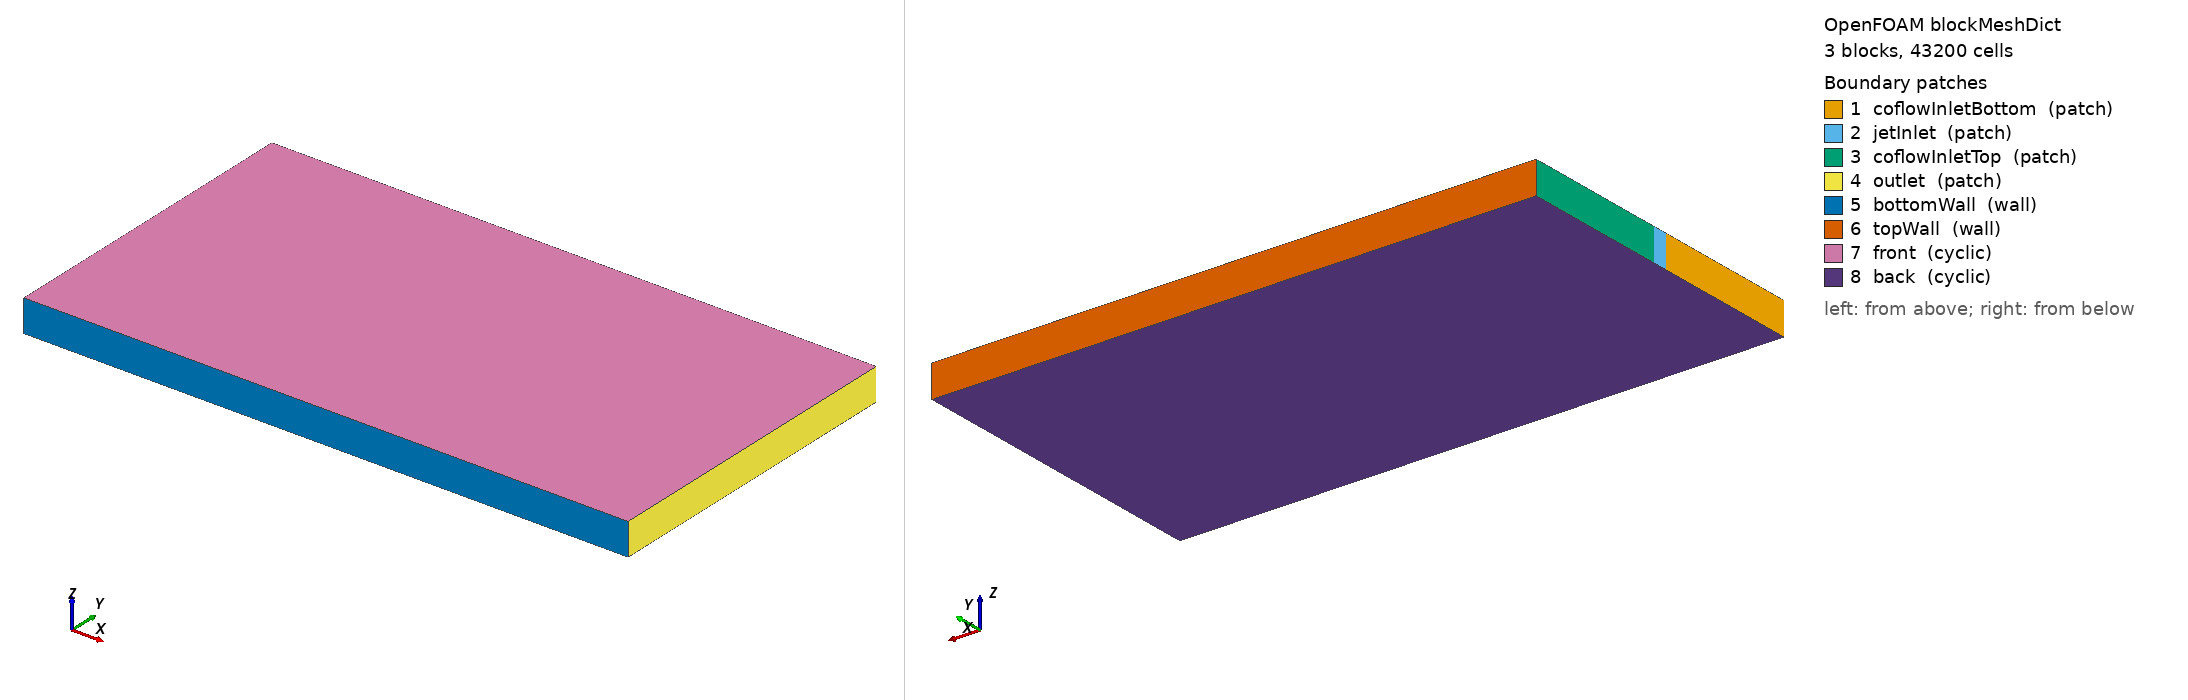

OpenFOAM case: the mesh blockMesh builds from blockMeshDict, 3 block(s), 43200 cells. Boundary patches (legend numbers): 1 coflowInletBottom (patch), 2 jetInlet (patch), 3 coflowInletTop (patch), 4 outlet (patch), 5 bottomWall (wall), 6 topWall (wall), 7 front (cyclic), 8 back (cyclic). Left view from above one corner, right view from below the opposite corner. Boundary conditions: 5 field file(s) under 0/ or 0.orig/; 8 of 8 drawn patches have an entry in a shipped field file.

=== system/blockMeshDict ===
/*--------------------------------*- C++ -*----------------------------------*\
  Slot burner geometry, Fig. 2 of Malé, Lapeyre & Noiray (2024), arXiv:2408.16709
  Case: phi_g = 0.5  ->  Lx = 52 mm, Ly = 32 mm, Lz = 16 mm, H = 8 mm

  Layout in y (bottom to top), x=0 (inlet) face split accordingly:
    [0,        y1]        bottom coflow  (burnt gas inlet)
    [y1,       y1+lip]    bottom burner lip (wall, thickness H/20)
    [y1+lip,   y1+lip+H]  central jet    (fresh premixed H2-air inlet)
    [y2,       y2+lip]    top burner lip (wall, thickness H/20)
    [y2+lip,   Ly]        top coflow     (burnt gas inlet)

  y=0 and y=Ly (outer faces) = adiabatic walls, as stated in the paper.
  z is periodic (cyclic).  x=Lx is the outlet.

\*-----------------------------------------------------------------------------*/
FoamFile
{
    version     2.0;
    format      ascii;
    class       dictionary;
    object      blockMeshDict;
}

convertToMeters 1;

Lx      0.30;
Ly      0.032;
Lz      0.016;
H       0.008;      // central jet slot height


// derived y-coordinates (bottom to top)
y0      -0.08;
y1      -0.004;
y2      0.004;
yTop    0.08;
zb      -0.008;
zf      0.008;

nx      75;     // full-DNS: 520
nz      12;     // full-DNS: 160
nyCoB   20;     // bottom coflow, full-DNS: 116
nyJet   8;     // central jet,  full-DNS: 80
nyCoT   20;     // top coflow,   full-DNS: 116

vertices
(
    // block 0: bottom coflow            (0-3 bottom face, 4-7 top face)
    (0    $y0        $zb)      // (0)
    ($Lx  $y0        $zb)      // (1)
    (0    $y1        $zb)      // (2)
    ($Lx  $y1        $zb)      // (3)
    (0    $y0        $zf)    // (4)
    ($Lx  $y0        $zf)    // (5)
    (0    $y1        $zf)    // (6)
    ($Lx  $y1        $zf)    // (7)

    // block 1: central jet
    (0    $y2        $zb)      // (8)
    ($Lx  $y2        $zb)      // (9)
    (0    $y2        $zf)    // (10)
    ($Lx  $y2        $zf)    // (11)

    // block 1: top coflow
    (0    $yTop      $zb)      // (12)
    ($Lx  $yTop      $zb)      // (13)
    (0    $yTop      $zf)    // (14)
    ($Lx  $yTop      $zf)    // (15)
);

blocks
(
    hex (0  1  3  2  4  5  7  6)   ($nx $nyCoB  $nz) simpleGrading (5 0.2 1)
    hex (2  3  9  8  6  7 11 10)   ($nx $nyJet  $nz) simpleGrading (5 1 1)
    hex (8  9 13 12 10 11 15 14)   ($nx $nyCoT  $nz) simpleGrading (5 5 1)
);

edges
(
);

boundary
(
    coflowInletBottom
    {
        type patch;
        faces ( (0 4 6 2) );
    }

    jetInlet
    {
        type patch;
        faces ( (2 6 10 8) );
    }

    coflowInletTop
    {
        type patch;
        faces ( (8 10 14 12) );
    }

    outlet
    {
        type patch;
        faces
        (
            (1 3 7 5)
            (3 9 11 7)
            (9 13 15 11)
        );
    }

    bottomWall
    {
        type wall;
        faces ( (0 1 5 4) );
    }

    topWall
    {
        type wall;
        faces ( (12 13 15 14) );
    }

    front
    {
        type cyclic;
        neighbourPatch back;
        faces
        (
            (4 5 7 6)
            (6 7 11 10)
            (10 11 15 14)
        );
    }

    back
    {
        type cyclic;
        neighbourPatch front;
        faces
        (
            (0 1 3 2)
            (2 3 9 8)
            (8 9 13 12)
        );
    }
);

mergePatchPairs
(
);

// ************************************************************************* //


=== system/controlDict ===
/*--------------------------------*- C++ -*----------------------------------*\
| =========                 |                                                 |
| \\      /  F ield         | OpenFOAM: The Open Source CFD Toolbox           |
|  \\    /   O peration     | Version:  2606                                  |
|   \\  /    A nd           | Website:  www.openfoam.com                      |
|    \\/     M anipulation  |                                                 |
\*---------------------------------------------------------------------------*/
// * * * * * * * * * * * * * * * * * * * * * * * * * * * * * * * * * * * * * //
FoamFile
{
    version         2;
    format          ascii;
    class           dictionary;
    object          controlDict;
}

application     reactingFoamDY;

startFrom       latestTime;

startTime       0;

stopAt          endTime;

//endTime         0.05;
endTime         0.001;

deltaT          1e-07;

adjustTimeStep  yes;

maxCo           0.2;

maxDeltaT       1e-06;


writeControl    timeStep;

writeInterval   100;

//writeControl    runTime;

//writeInterval   0.0001;

purgeWrite      0;

writeFormat     binary;

writePrecision  10;

writeCompression off;

timeFormat      general;

timePrecision   6;

runTimeModifiable true;

/*
functions
{
    writeTurbulenceFields
    {
        type            writeObjects;
        libs            (utilityFunctionObjects);
        objects         (k epsilon);
        writeControl    timeStep;
    }
}*/

// ************************************************************************* //


=== 0.orig/H2 ===
/*--------------------------------*- C++ -*----------------------------------*\
| =========                 |                                                 |
| \\      /  F ield         | OpenFOAM: The Open Source CFD Toolbox           |
|  \\    /   O peration     | Version:  v2606                                 |
|   \\  /    A nd           | Website:  www.openfoam.com                      |
|    \\/     M anipulation  |                                                 |
\*---------------------------------------------------------------------------*/
FoamFile
{
    version     2.0;
    format      ascii;
    class       volScalarField;
    object      H2;
}
// * * * * * * * * * * * * * * * * * * * * * * * * * * * * * * * * * * * * * //

dimensions      [0 0 0 0 0 0 0];

internalField   uniform 0;

boundaryField
{
    outlet
    {
        type            inletOutlet;
        inletValue      uniform 0;
        value           uniform 0;
    }

    coflowInletBottom
    {
        type            fixedValue;
        value           uniform 0;
    }

    coflowInletTop
    {
        type            fixedValue;
        value           uniform 0;
    }

    bottomWall
    {
        type            zeroGradient;
    }

    topWall
    {
        type            zeroGradient;
    }

    jetInlet
    {
        type            fixedValue;
        value           uniform 0.11;
    }

    front
    {
        type            cyclic;
    }

    back
    {
        type            cyclic;
    }
}


// ************************************************************************* //


=== 0.orig/H2O ===
/*--------------------------------*- C++ -*----------------------------------*\
| =========                 |                                                 |
| \\      /  F ield         | OpenFOAM: The Open Source CFD Toolbox           |
|  \\    /   O peration     | Version:  v2606                                 |
|   \\  /    A nd           | Website:  www.openfoam.com                      |
|    \\/     M anipulation  |                                                 |
\*---------------------------------------------------------------------------*/
FoamFile
{
    version     2.0;
    format      ascii;
    class       volScalarField;
    object      H2O;
}
// * * * * * * * * * * * * * * * * * * * * * * * * * * * * * * * * * * * * * //

dimensions      [0 0 0 0 0 0 0];

internalField   uniform 0;

boundaryField
{
    outlet
    {
        type            inletOutlet;
        inletValue      uniform 0.13;
        value           uniform 0.13;
    }

    coflowInletBottom
    {
        type            fixedValue;
        value           uniform 0.13;   // phi_g=0.5 burnt-gas product
    }

    coflowInletTop
    {
        type            fixedValue;
        value           uniform 0.13;   // phi_g=0.5 burnt-gas product
    }

    bottomWall
    {
        type            zeroGradient;
    }

    topWall
    {
        type            zeroGradient;
    }

    jetInlet
    {
        type            fixedValue;
        value           uniform 0;
    }

    front
    {
        type            cyclic;
    }

    back
    {
        type            cyclic;
    }
}


// ************************************************************************* //


=== 0.orig/N2 ===
/*--------------------------------*- C++ -*----------------------------------*\
| =========                 |                                                 |
| \\      /  F ield         | OpenFOAM: The Open Source CFD Toolbox           |
|  \\    /   O peration     | Version:  v2606                                 |
|   \\  /    A nd           | Website:  www.openfoam.com                      |
|    \\/     M anipulation  |                                                 |
\*---------------------------------------------------------------------------*/
FoamFile
{
    version     2.0;
    format      ascii;
    class       volScalarField;
    object      N2;
}
// * * * * * * * * * * * * * * * * * * * * * * * * * * * * * * * * * * * * * //

dimensions      [0 0 0 0 0 0 0];

internalField   uniform 0.756;

boundaryField
{
    jetInlet
    {
        type            fixedValue;
        value           uniform 0.75;   // phi_g=0.5, both fresh and burnt
    }

    coflowInletBottom
    {
        type            fixedValue;
        value           uniform 0.756;
    }

    coflowInletTop
    {
        type            fixedValue;
        value           uniform 0.756;
    }

    outlet
    {
        type            zeroGradient;
    }

    bottomWall
    {
        type            zeroGradient;
    }

    topWall
    {
        type            zeroGradient;
    }

    front
    {
        type            cyclic;
    }

    back
    {
        type            cyclic;
    }
}


// ************************************************************************* //


=== 0.orig/O2 ===
/*--------------------------------*- C++ -*----------------------------------*\
| =========                 |                                                 |
| \\      /  F ield         | OpenFOAM: The Open Source CFD Toolbox           |
|  \\    /   O peration     | Version:  v2606                                 |
|   \\  /    A nd           | Website:  www.openfoam.com                      |
|    \\/     M anipulation  |                                                 |
\*---------------------------------------------------------------------------*/
FoamFile
{
    version     2.0;
    format      ascii;
    class       volScalarField;
    object      O2;
}
// * * * * * * * * * * * * * * * * * * * * * * * * * * * * * * * * * * * * * //

dimensions      [0 0 0 0 0 0 0];

internalField   uniform 0.23;

boundaryField
{
    jetInlet
    {
        type            fixedValue;
        value           uniform 0.23;   // phi_g=0.5 fresh mixture
    }

    bottomWall
    {
        type            zeroGradient;
    }

    topWall
    {
        type            zeroGradient;
    }

    coflowInletBottom
    {
        type            fixedValue;
        value           uniform  0.11;   // phi_g=0.5 burnt (excess O2)
    }

    coflowInletTop
    {
        type            fixedValue;
        value           uniform  0.11;   // phi_g=0.5 burnt (excess O2)
    }

    outlet
    {
        type            inletOutlet;
        inletValue      uniform 0.11;
        value           uniform 0.11;
    }

    front
    {
        type            cyclic;
    }

    back
    {
        type            cyclic;
    }
}


// ************************************************************************* //


=== 0.orig/p ===
/*--------------------------------*- C++ -*----------------------------------*\
| =========                 |                                                 |
| \\      /  F ield         | OpenFOAM: The Open Source CFD Toolbox           |
|  \\    /   O peration     | Version:  v2606                                 |
|   \\  /    A nd           | Website:  www.openfoam.com                      |
|    \\/     M anipulation  |                                                 |
\*---------------------------------------------------------------------------*/
FoamFile
{
    version     2.0;
    format      ascii;
    class       volScalarField;
    object      p;
}
// * * * * * * * * * * * * * * * * * * * * * * * * * * * * * * * * * * * * * //

dimensions      [1 -1 -2 0 0 0 0];

internalField   uniform 100000;

boundaryField
{
    outlet
    {
        //type            pressureInletOutletVelocity;
        //value           $internalField;
        type            waveTransmissive;
        psi             thermo:psi;
        lInf            1;
        field           p;
        gamma           1.4;
        fieldInf        100000;
        value           $internalField;
    }

    coflowInletBottom
    {
        type            zeroGradient;
    }

    coflowInletTop
    {
        type            zeroGradient;
    }

    bottomWall
    {
        type            zeroGradient;
    }

    topWall
    {
        type            zeroGradient;
    }

    jetInlet
    {
        type            zeroGradient;
    }

    front
    {
        type            cyclic;
    }

    back
    {
        type            cyclic;
    }
}


// ************************************************************************* //
